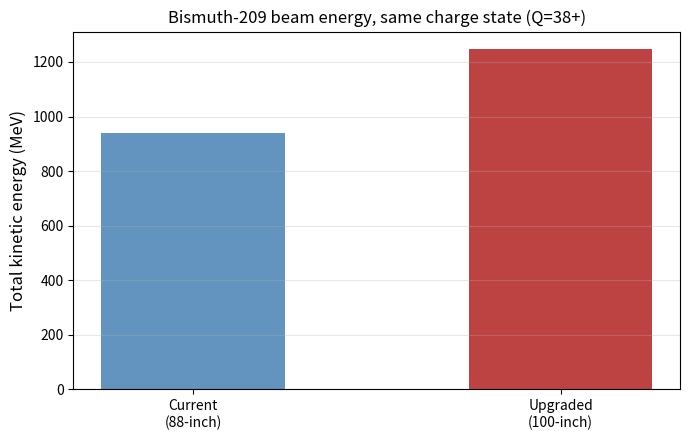
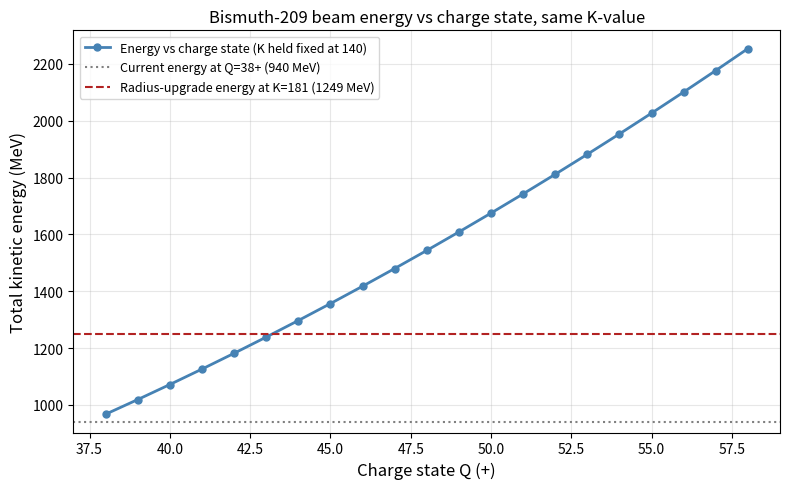

Reproduce these figures in Python, in order.
import numpy as np
import matplotlib.pyplot as plt

print("Libraries loaded!")

K_88 = 140   # the 88-Inch Cyclotron's real, published K-value

r_ratio = (100 / 88)**2
K_100 = K_88 * r_ratio

print(f"Radius ratio squared, (100/88)^2: {r_ratio:.4f}")
print(f"Current K-value (88-inch):  K = {K_88}")
print(f"Upgraded K-value (100-inch): K = {K_100:.1f}")
print()
print(f"This is a real, meaningful accelerator rating jump: roughly K=140 to K={K_100:.0f},")
print("comparable in scale to the naming convention used at other real cyclotron facilities")
print("(for example, K500 and K1200 class machines elsewhere in the field).")

# ── Real published fact ─────────────────────────────────────────────────────
Z_bi, A_bi = 83, 209
E_per_A_current = 4.5   # MeV/nucleon, real published maximum for Bi-209 at the 88-Inch

E_total_current = E_per_A_current * A_bi
print(f"Bismuth-209 beam, current (K={K_88}):")
print(f"  Energy per nucleon: {E_per_A_current} MeV")
print(f"  Total kinetic energy: {E_total_current:.1f} MeV")

# ── Solve for the implied charge state at the current K-value ─────────────
Q_over_A = np.sqrt(E_per_A_current / K_88)
Q_implied = Q_over_A * A_bi
Q_round = int(np.ceil(Q_implied))   # round up: a charge state must be a whole number,
                                      # and rounding up is the conservative choice

print(f"\n  Implied charge state: Q/A = {Q_over_A:.4f}, Q = {Q_implied:.1f}, so Q = {Q_round}+")
print("  A charge state in this range is realistic for the type of high-charge-state")
print("  ECR ion source the 88-Inch uses, which is a good consistency check on the formula.")

# ── Same charge state, new K-value ──────────────────────────────────────────
# The ECR ion source does not change in this upgrade, only the cyclotron radius does,
# so we hold Q fixed and recompute E/A at the new K-value.

E_per_A_new = K_100 * (Q_round / A_bi)**2
E_total_new = E_per_A_new * A_bi

print(f"Bismuth-209 beam, upgraded (K={K_100:.0f}), same Q={Q_round}+:")
print(f"  New energy per nucleon: {E_per_A_new:.2f} MeV")
print(f"  New total kinetic energy: {E_total_new:.1f} MeV")
print()
print(f"Change: {E_total_current:.1f} MeV -> {E_total_new:.1f} MeV, "
      f"a {(E_total_new/E_total_current - 1)*100:.1f}% increase, without changing the ion source at all.")

fig, ax = plt.subplots(figsize=(7, 4.5))
ax.bar(['Current\n(88-inch)', 'Upgraded\n(100-inch)'], [E_total_current, E_total_new],
       color=['steelblue', 'firebrick'], alpha=0.85, width=0.5)
ax.set_ylabel('Total kinetic energy (MeV)', fontsize=12)
ax.set_title(f'Bismuth-209 beam energy, same charge state (Q={Q_round}+)', fontsize=12)
ax.grid(True, alpha=0.3, axis='y')
plt.tight_layout()
plt.show()

# ── Holding K fixed at 140, explore a range of higher charge states ─────────
Q_values = np.arange(Q_round, Q_round + 21)   # from current Q up to 20 higher

E_per_A_vs_Q = K_88 * (Q_values / A_bi)**2
E_total_vs_Q = E_per_A_vs_Q * A_bi

fig, ax = plt.subplots(figsize=(8, 5))
ax.plot(Q_values, E_total_vs_Q, marker='o', markersize=5, color='steelblue', linewidth=2,
        label='Energy vs charge state (K held fixed at 140)')
ax.axhline(y=E_total_current, color='gray', linestyle=':', linewidth=1.5,
           label=f'Current energy at Q={Q_round}+ ({E_total_current:.0f} MeV)')
ax.axhline(y=E_total_new, color='firebrick', linestyle='--', linewidth=1.5,
           label=f'Radius-upgrade energy at K={K_100:.0f} ({E_total_new:.0f} MeV)')
ax.set_xlabel('Charge state Q (+)', fontsize=12)
ax.set_ylabel('Total kinetic energy (MeV)', fontsize=12)
ax.set_title('Bismuth-209 beam energy vs charge state, same K-value', fontsize=12)
ax.legend(fontsize=9)
ax.grid(True, alpha=0.3)
plt.tight_layout()
plt.show()

# ── What charge state would match the radius upgrade's energy gain? ────────
Q_match = A_bi * np.sqrt(E_total_new / A_bi / K_88)
print(f"To match the radius upgrade's energy ({E_total_new:.0f} MeV) by raising charge state alone,")
print(f"the ion source would need to reach Q = {Q_match:.1f}+, up from the current Q = {Q_round}+.")
print(f"That is an increase of only {Q_match - Q_round:.1f} charge units to match a {(r_ratio-1)*100:.1f}% radius increase.")

def coulomb_barrier(Z1, A1, Z2, A2):
    """Approximate Coulomb barrier in MeV, using R = 1.2*(A1^(1/3) + A2^(1/3)) fm."""
    R = 1.2 * (A1**(1/3) + A2**(1/3))
    return 1.44 * Z1 * Z2 / R

Vc_bibi = coulomb_barrier(Z_bi, A_bi, Z_bi, A_bi)

excess_current = E_total_current - Vc_bibi
excess_new      = E_total_new - Vc_bibi

print(f"Coulomb barrier, bismuth-209 on bismuth-209: {Vc_bibi:.1f} MeV")
print()
print(f"Current beam total energy:  {E_total_current:.1f} MeV  (excess above barrier: {excess_current:.1f} MeV)")
print(f"Upgraded beam total energy: {E_total_new:.1f} MeV  (excess above barrier: {excess_new:.1f} MeV)")
print()
print("Both beams already clear this particular barrier. So the upgrade is not a story of")
print("'newly crossing the barrier' for this reaction. It is a story of how far above the")
print("barrier you land, which is what actually matters for the next step.")

ions = {
    'Ca-48':    (20, 48),
    'Ti-50':    (22, 50),
    'Ni-64':    (28, 64),
    'Cm-248':   (96, 248),
    'Cf-249':   (98, 249),
}

# ── Change these two lines to explore a different combination ──────────────
beam_name, target_name = 'Ca-48', 'Cf-249'
assumed_Q_beam = 12   # an assumed, illustrative achievable charge state for the beam ion

Z_beam, A_beam = ions[beam_name]
Z_targ, A_targ = ions[target_name]

Vc = coulomb_barrier(Z_beam, A_beam, Z_targ, A_targ)

E_per_A_88_custom  = K_88  * (assumed_Q_beam / A_beam)**2
E_per_A_100_custom = K_100 * (assumed_Q_beam / A_beam)**2
E_total_88_custom  = E_per_A_88_custom  * A_beam
E_total_100_custom = E_per_A_100_custom * A_beam

print(f"Beam: {beam_name} (Z={Z_beam}, A={A_beam}), assumed Q = {assumed_Q_beam}+")
print(f"Target: {target_name} (Z={Z_targ}, A={A_targ})")
print(f"Coulomb barrier: {Vc:.1f} MeV")
print()
print(f"Current (K={K_88}):  {E_total_88_custom:.1f} MeV total  (excess: {E_total_88_custom - Vc:.1f} MeV)")
print(f"Upgraded (K={K_100:.0f}): {E_total_100_custom:.1f} MeV total  (excess: {E_total_100_custom - Vc:.1f} MeV)")
print()
if E_total_88_custom < Vc <= E_total_100_custom:
    print("This reaction newly crosses the barrier because of the upgrade!")
elif E_total_88_custom >= Vc:
    print("This reaction already clears the barrier today; the upgrade increases your excess energy.")
else:
    print("This reaction still does not reach the barrier even after the upgrade.")
